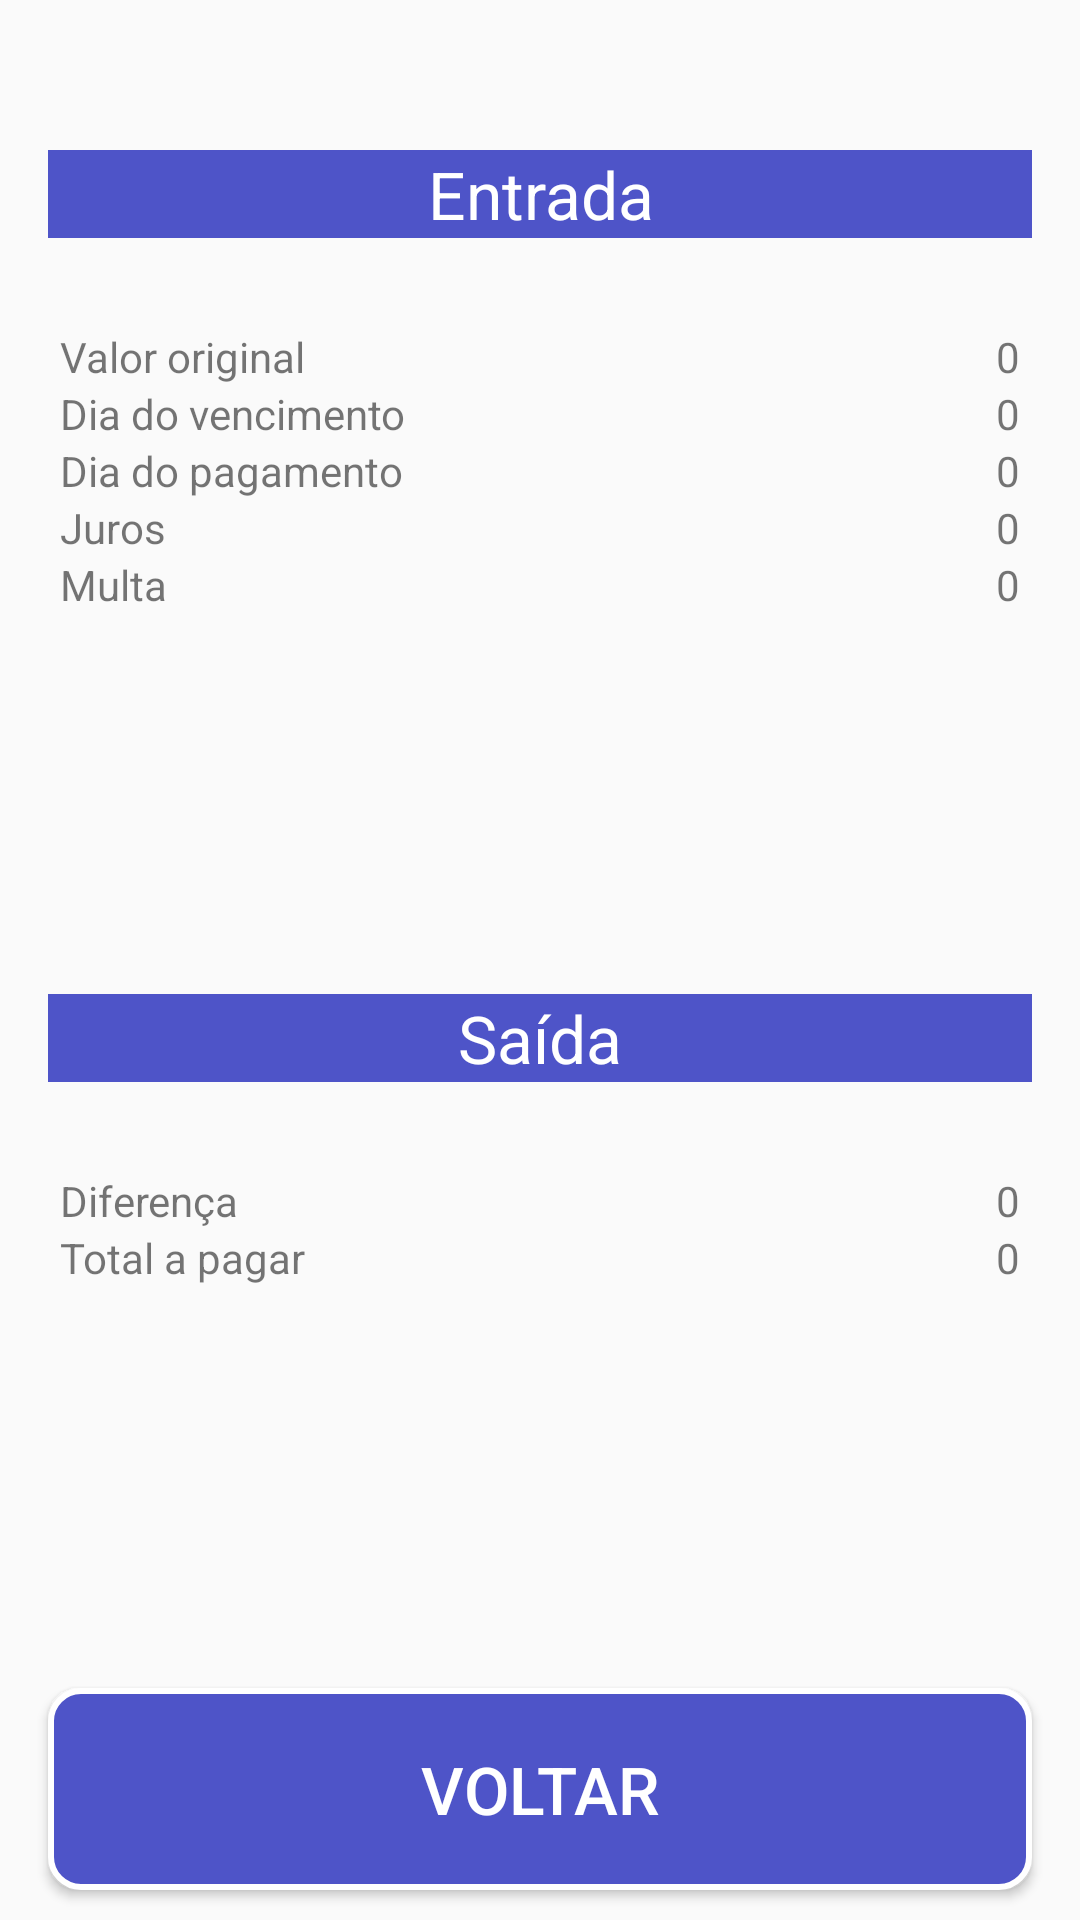

Layout XML and referenced resources for this Android screen:
<!-- AndroidManifest.xml: application theme AppTheme -->
<!-- res/layout/activity_result.xml -->
<?xml version="1.0" encoding="utf-8"?>
<LinearLayout xmlns:android="http://schemas.android.com/apk/res/android"
    android:layout_width="match_parent"
    android:layout_height="match_parent"
    xmlns:tools="http://schemas.android.com/tools"
    android:orientation="vertical"
    tools:context=".ResultActivity">

    <TextView
        android:layout_marginTop="50sp"
        android:layout_width="match_parent"
        android:layout_height="wrap_content"
        android:textAlignment="center"
        android:background="@color/colorAccent"
        android:text="@string/entrada"
        style="@style/ButtonOutlineBorder"
        android:layout_weight="0"/>

    <LinearLayout
        android:layout_width="match_parent"
        android:layout_height="wrap_content"
        android:orientation="horizontal"
        android:padding="20sp"
        android:layout_weight="0.3">

        <LinearLayout
            android:layout_width="match_parent"
            android:layout_height="wrap_content"
            android:layout_weight="0.5"
            android:orientation="vertical">

            <TextView
                android:layout_width="match_parent"
                android:layout_height="wrap_content"
                android:text="@string/hint_valor"
                />
            <TextView
                android:layout_width="match_parent"
                android:layout_height="wrap_content"
                android:text="@string/hint_vencimento"
                />
            <TextView
                android:layout_width="match_parent"
                android:layout_height="wrap_content"
                android:text="@string/hint_pagamento"
                />
            <TextView
                android:layout_width="match_parent"
                android:layout_height="wrap_content"
                android:text="@string/juros"
                />
            <TextView
                android:layout_width="match_parent"
                android:layout_height="wrap_content"
                android:text="@string/multa"
                />

        </LinearLayout>

        <LinearLayout
            android:layout_width="match_parent"
            android:layout_height="wrap_content"
            android:orientation="vertical"
            android:layout_weight="0.5"
            >

            <TextView
                android:layout_width="match_parent"
                android:layout_height="wrap_content"
                android:text="0"
                android:textAlignment="textEnd"
                android:id="@+id/showValor"
                />
            <TextView
                android:layout_width="match_parent"
                android:layout_height="wrap_content"
                android:text="0"
                android:textAlignment="textEnd"
                android:id="@+id/showVencimento"
                />
            <TextView
                android:layout_width="match_parent"
                android:layout_height="wrap_content"
                android:text="0"
                android:textAlignment="textEnd"
                android:id="@+id/showPagamento"
                />
            <TextView
                android:layout_width="match_parent"
                android:layout_height="wrap_content"
                android:text="0"
                android:textAlignment="textEnd"
                android:id="@+id/showTotalJuros"
                />
            <TextView
                android:layout_width="match_parent"
                android:layout_height="wrap_content"
                android:text="0"
                android:textAlignment="textEnd"
                android:id="@+id/showTotalMulta"
                />

        </LinearLayout>

    </LinearLayout>

    <TextView
        android:layout_marginTop="50sp"
        android:layout_width="match_parent"
        android:layout_height="wrap_content"
        android:textAlignment="center"
        android:background="@color/colorAccent"
        android:text="@string/saida"
        style="@style/ButtonOutlineBorder"/>

    <LinearLayout
        android:layout_width="match_parent"
        android:layout_height="wrap_content"
        android:orientation="horizontal"
        android:padding="20sp"
        android:layout_weight="0.6">

        <LinearLayout
            android:layout_width="match_parent"
            android:layout_height="wrap_content"
            android:layout_weight="0.5"
            android:orientation="vertical">

            <TextView
                android:layout_width="match_parent"
                android:layout_height="wrap_content"
                android:text="@string/diferenca"
                />
            <TextView
                android:layout_width="match_parent"
                android:layout_height="wrap_content"
                android:text="@string/total_a_pagar"
                />

        </LinearLayout>

        <LinearLayout
            android:layout_width="match_parent"
            android:layout_height="wrap_content"
            android:orientation="vertical"
            android:layout_weight="0.5"
            >

            <TextView
                android:layout_width="match_parent"
                android:layout_height="wrap_content"
                android:text="0"
                android:textAlignment="textEnd"
                android:id="@+id/diferenca"
                />
            <TextView
                android:layout_width="match_parent"
                android:layout_height="wrap_content"
                android:text="0"
                android:textAlignment="textEnd"
                android:id="@+id/total"
                />

        </LinearLayout>

    </LinearLayout>

    <Button
        style="@style/ButtonOutlineBorder"
        android:layout_width="match_parent"
        android:layout_height="wrap_content"
        android:layout_weight="0.1"
        android:text="Voltar"
        android:id="@+id/back_button"
        android:textColor="@color/colorLabel" />

</LinearLayout>
<!-- resources referenced by this layout -->
<resources>
  <color name="colorAccent">#4e54c8</color>
  <color name="colorLabel">#FFFFFF</color>
  <string name="diferenca">Diferença</string>
  <string name="entrada">Entrada</string>
  <string name="hint_pagamento">Dia do pagamento</string>
  <string name="hint_valor">Valor original</string>
  <string name="hint_vencimento">Dia do vencimento</string>
  <string name="juros">Juros</string>
  <string name="multa">Multa</string>
  <string name="saida">Saída</string>
  <string name="total_a_pagar">Total a pagar</string>
  <style name="ButtonOutlineBorder">
          <item name="android:layout_width">match_parent</item>
          <item name="android:layout_height">wrap_content</item>
          <item name="android:layout_marginBottom">10dp</item>
          <item name="android:layout_marginLeft">16dp</item>
          <item name="android:layout_marginRight">16dp</item>
          <item name="android:textSize">22sp</item>
          <item name="android:textColor">@color/colorLabel</item>
          <item name="android:background">@drawable/button_outline_border</item>
      </style>
  <style name="AppTheme" parent="Base.Theme.AppCompat.Light.DarkActionBar">
          
          <item name="colorPrimary">@color/colorPrimary</item>
          <item name="colorPrimaryDark">@color/colorPrimaryDark</item>
          <item name="colorAccent">@color/colorAccent</item>
      </style>
  <!-- drawable button_outline_border (drawable) -->
  <?xml version="1.0" encoding="utf-8"?>
  <selector xmlns:android="http://schemas.android.com/apk/res/android">
      <item>
          <shape android:shape="rectangle">
              <corners android:radius="10dp"/>
              <stroke android:color="@color/colorButtonBorder" android:width="2dp"/>
              <solid android:color="@color/colorAccent"></solid>
          </shape>
      </item>
  </selector>
  <color name="colorPrimary">#4e54c8</color>
  <color name="colorPrimaryDark">#1f4037</color>
  <color name="colorButtonBorder">#ffffff</color>
</resources>
